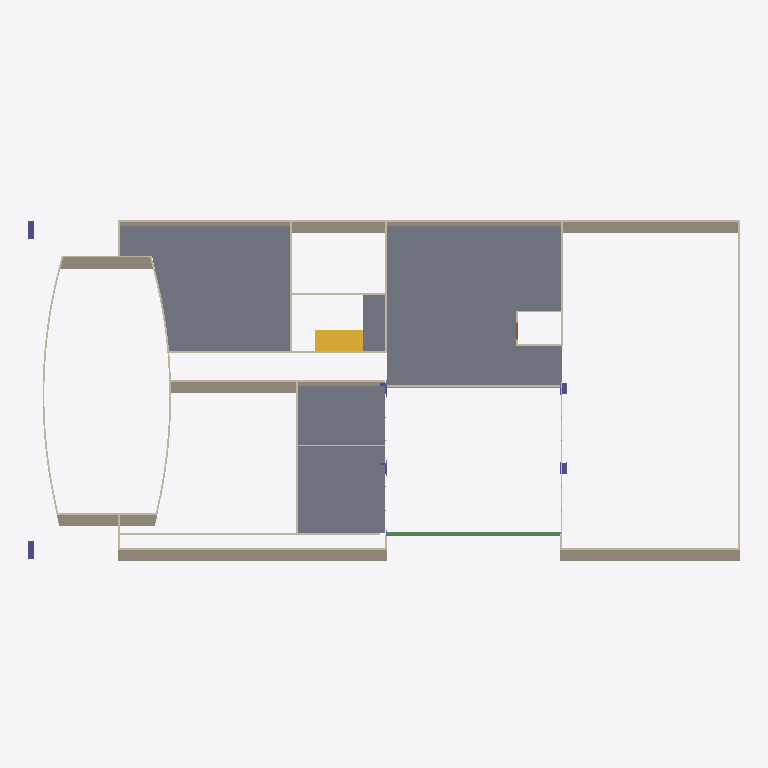
Plan cut of the same IFC building model at storey 'TetoPiso1' (level 2.60 m, cut at 4.00 m), seen from above with north up, elements coloured by IFC class: 28 walls (beige), 6 columns (violet), 5 slabs (grey), 2 beams (green), 1 stair flight (yellow), 1 door (brown). Cut surfaces are drawn darker.
Extent 40.2 m × 20.1 m × 10.9 m (x, y, z). Storeys (4): Piso1 at 0.00 m; TetoPiso1 at 2.60 m; Piso2 at 3.00 m; Cobertura at 9.00 m. Elements (250): 124 IfcBeam, 74 IfcWall, 27 IfcColumn, 9 IfcDoor, 9 IfcSlab, 4 IfcWindow, 3 IfcStairFlight.

HEADER;
FILE_DESCRIPTION(('ViewDefinition[DesignTransferView]'),'2;1');
FILE_NAME('ccg.ifc','2026-09-19T19:09:38+01:00',(''),(''),'IfcOpenShell 0.8.0-alpha260918','BonsaiPR 0.8.0-alpha260918-62b68ed','Nobody');
FILE_SCHEMA(('IFC4X3'));
ENDSEC;
DATA;
#1=IFCPROJECT('0xQC0x9c11Iv9llMh3S07p',$,'My Project',$,$,$,$,(#10,#22),#5);
#27=IFCSITE('3Q_W1gU3nFPf6fLQmRKmFV',$,'My Site',$,$,#50,$,$,$,$,$,$,$,$);
#33=IFCBUILDING('1nvRVDkjP36PSxFn1A3PJl',$,'My Building',$,$,#56,$,$,$,$,$,$);
#39=IFCBUILDINGSTOREY('19e5ffyXP38xcONhAzAUz7',$,'Piso1',$,$,#62,$,$,$,$);
#460=IFCBUILDINGSTOREY('09s5$DiWjCNhTT_MosCApE',$,'Piso2',$,$,#471,$,$,$,$);
#472=IFCBUILDINGSTOREY('3D_IuyudT8V8uahINehy62',$,'TetoPiso1',$,$,#487,$,$,$,$);
#535=IFCBUILDINGSTOREY('1L8FYT_G98CgJ5BTVFvQNc',$,'Cobertura',$,$,#555,$,$,$,$);
#488=IFCSLAB('1Z_j8OIxzBp8sS4ghbbLJY',$,'Slab',$,$,#28413,#499,$,$);
#24389=IFCSLAB('3OCFCqMiv3wvFNpXT8zGIP',$,'Slab',$,$,#25790,#24395,$,$);
#27966=IFCSLAB('2FIyCLVbP5dw$nzcUJ1WN6',$,'Slab',$,$,#28428,#27972,$,$);
#207=IFCWALL('345AuVV_90tuRg$SpBkb2l',$,'Wall',$,$,#23636,#213,$,$);
#27943=IFCSLAB('1U9IkzqYf99BR7LsFamhHx',$,'Slab',$,$,#28423,#27949,$,$);
#951=IFCWALL('2pDy$y0FT0FeMy5GlARW1b',$,'Wall',$,$,#23427,#966,$,$);
#1605=IFCWALL('2ayxyfGM95lOJVVbje9cFu',$,'Wall',$,$,#2277,#1634,$,$);
#28248=IFCWALL('0r99bgjmH9TQQEnfXMZWbG',$,'Wall',$,$,#28293,#28288,$,$);
#29091=IFCSLAB('0qZEAhOgj4eAk23b4ArIJi',$,'Slab',$,$,#31947,#29102,$,$);
#28859=IFCSTAIRFLIGHT('0mRJpftLPAj9FlAY0am1r$',$,'StairFlight',$,$,#31957,#28867,$,$,$,$,$,$);
#19841=IFCWALL('1BcaG03uv5FgCHGOrLiXoR',$,'Wall',$,$,#21731,#19881,$,$);
#19818=IFCWALL('0Qo0FfoE1ElPhA21ACLqfV',$,'Wall',$,$,#22196,#19855,$,$);
#2419=IFCWALL('2mohuEu_15e81yo3O$jb9y',$,'Wall',$,$,#26439,#2430,$,$);
#112=IFCWALL('0ENT0eO0n6KR0yXQWkqCk7',$,'Wall',$,$,#27889,#119,$,$);
#4924=IFCBEAM('3oMXtfN_rE_hEeUWkRuEhb',$,'Beam',$,$,#10163,#4936,$,$);
#29529=IFCWALL('3vwdhhvrfAs8mR7TMKpXI0',$,'Wall',$,$,#29635,#29558,$,$);
#22266=IFCWALL('3Nsy_Z8zP4v9Jg4ovr7gXC',$,'Wall',$,$,#22347,#22277,$,$);
#22128=IFCWALL('2XjlH6zFj96e3wmly0V9v1',$,'Wall',$,$,#22214,#22139,$,$);
#28225=IFCWALL('2noDTxchf8KxXmdQv_HiZL',$,'Wall',$,$,#28267,#28262,$,$);
#28125=IFCWALL('3oqvKXGnT61PoquCdQ_QrT',$,'Wall',$,$,#28191,#28139,$,$);
#258=IFCWALL('1MHgjRiPHF7QDtuFbbaoi4',$,'Wall',$,$,#935,#265,$,$);
#16265=IFCWALL('33C90N3K1BvBPBcQhp6A12',$,'Wall',$,$,#28457,#16276,$,$);
#15819=IFCWALL('1Sq7KYvbf7fBY5In58ghJ5',$,'Wall',$,$,#16157,#15825,$,$);
#16341=IFCWALL('3vEbYBm4HAXxc2fH8mMV69',$,'Wall',$,$,#16660,#16352,$,$);
#11730=IFCBEAM('20Ot4eqUX1KvXyc$niWTgH',$,'Beam',$,$,#15283,#11741,$,$);
#3334=IFCWALL('11GA93tCP0YeY3v1_DIE_R',$,'Wall',$,$,#30537,#3349,$,$);
#16978=IFCCOLUMN('0OU6Gr_z17G8lNiy7jZs5H',$,'Column',$,$,#18223,#16984,$,.COLUMN.);
#16883=IFCCOLUMN('1aFf9TnH1AjAieSKtAt$Vl',$,'Column',$,$,#18228,#16889,$,.COLUMN.);
#30249=IFCWALL('1zET7bBHf4QhI0ByfrR6wc',$,'Wall',$,$,#30356,#30255,$,$);
#28035=IFCWALL('17d7rCdBL98QX7nWHUkoCP',$,'Wall',$,$,#28054,#28049,$,$);
#21489=IFCWALL('3PxSLXIVj0v8QVk_JG$wvR',$,'Wall',$,$,#23598,#21495,$,$);
#3589=IFCCOLUMN('26tgR5DPn6eh8rk$h1XL7D',$,'Column',$,$,#3923,#3600,$,$);
#21527=IFCWALL('3YxygD8iT0OesFqtsF2L6C',$,'Wall',$,$,#21642,#21533,$,$);
#3616=IFCCOLUMN('3mc8syjlTAYu58SdVPn4gu',$,'Column',$,$,#3998,#3627,$,$);
#30287=IFCWALL('0xYjCHl69AcBlHoOekyMw3',$,'Wall',$,$,#30434,#30298,$,$);
#2923=IFCCOLUMN('3DbkSVuNL3vuG5hwednGC_',$,'Column',$,$,#3615,#2934,$,$);
#18600=IFCWALL('2g6uXMnv9DBuscXymdjs77',$,'Wall',$,$,#19728,#19723,$,$);
#2896=IFCCOLUMN('3x1MhlTiL1zfYNYlqaTDFn',$,'Column',$,$,#3588,#2907,$,$);
#20557=IFCWALL('0I22g_S7r3HvnCYTv$dRvV',$,'Wall',$,$,#21145,#21140,$,$);
#20350=IFCWALL('2k9S7Ja2fDQuT7zYj8FcMG',$,'Wall',$,$,#21587,#20594,$,$);
#18692=IFCWALL('1P8NkC3lPCiw2XY_U3oAqy',$,'Wall',$,$,#22002,#19749,$,$);
#29933=IFCDOOR('3Eff$NPUL6resb_kn6tNic',$,'Door',$,$,#30146,#29941,$,2.200000047683716,1.0,$,$,$);
#29780=IFCWALL('1j6zmoN2j4cxwdiLaUJlYU',$,'Wall',$,$,#30374,#29786,$,$);
ENDSEC;
